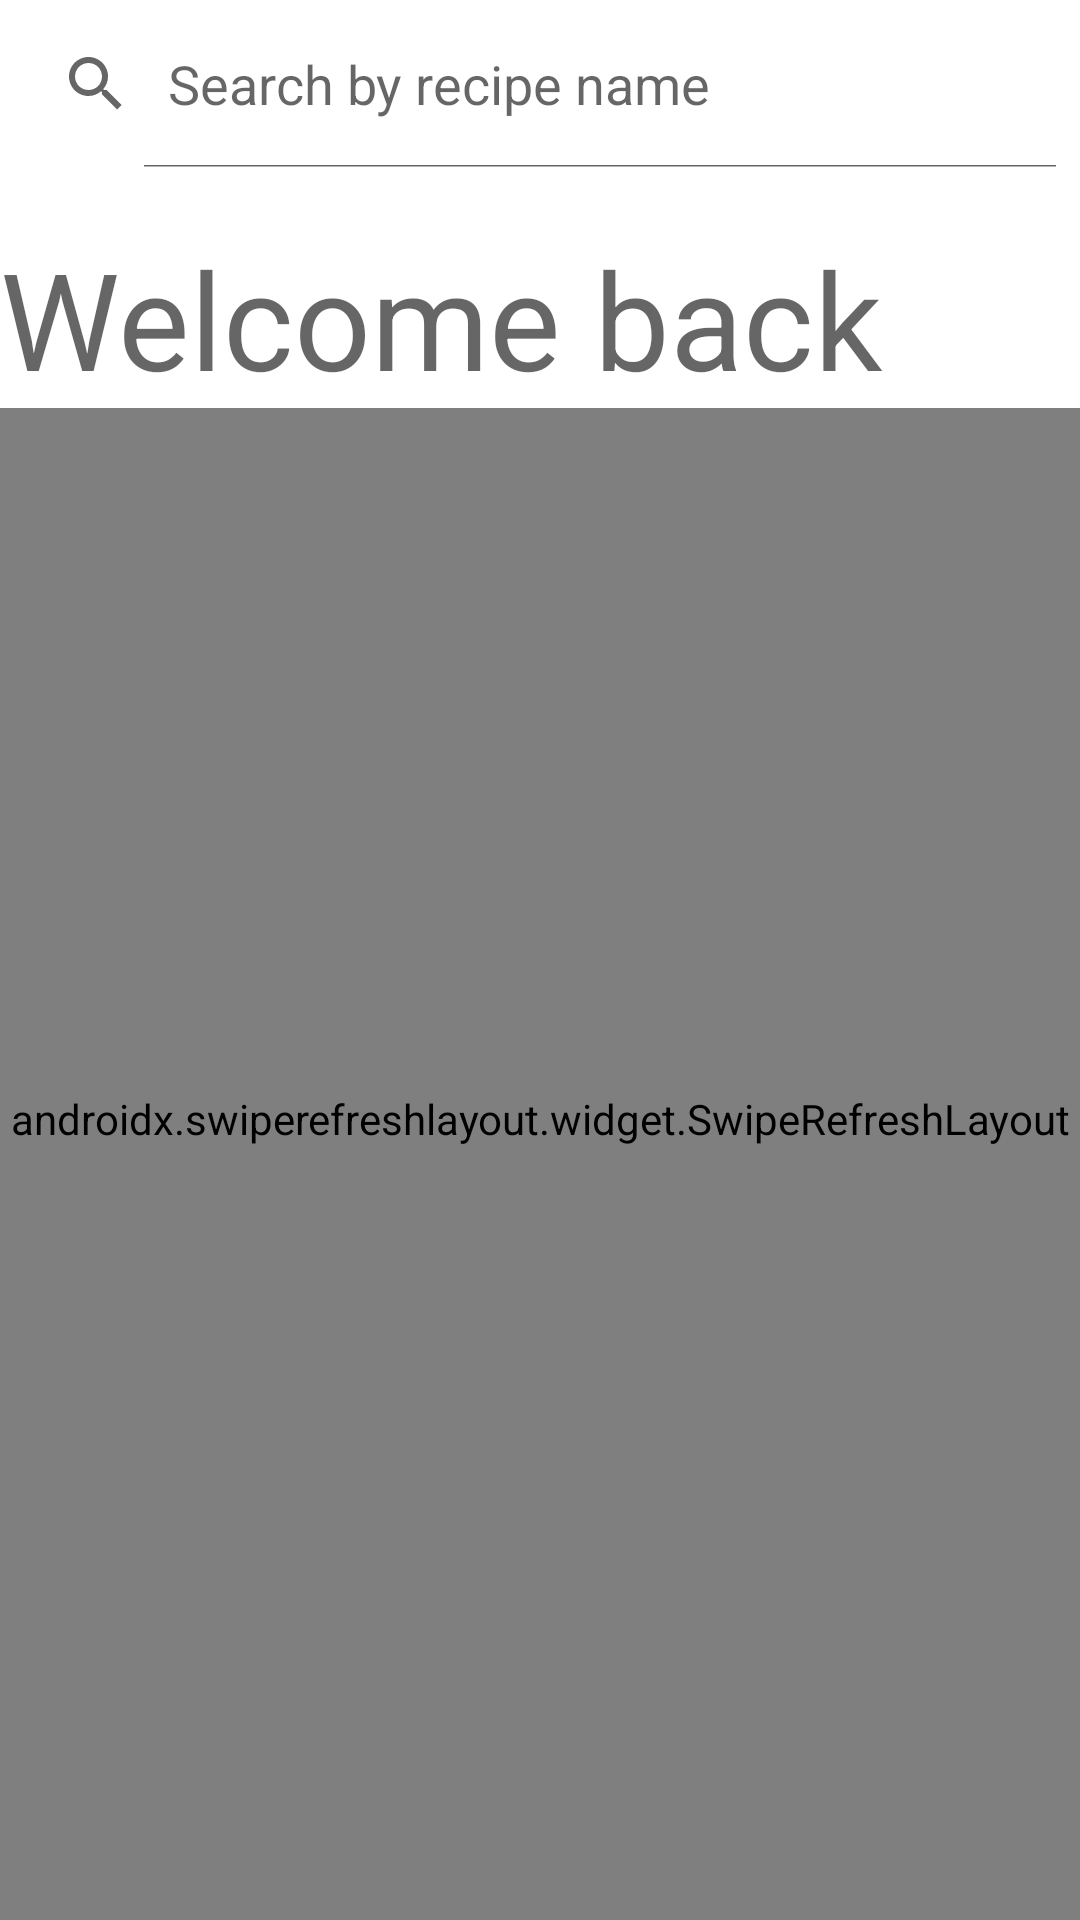

Reconstruct the res/layout file that produces this screen, plus the resources it refers to.
<!-- AndroidManifest.xml: application theme Theme.RecipeApp -->
<!-- res/layout/fragment_home.xml -->
<?xml version="1.0" encoding="utf-8"?>
<androidx.constraintlayout.widget.ConstraintLayout xmlns:android="http://schemas.android.com/apk/res/android"
    xmlns:app="http://schemas.android.com/apk/res-auto"
    xmlns:tools="http://schemas.android.com/tools"
    android:layout_width="match_parent"
    android:layout_height="match_parent"
    tools:context=".fragment.HomeFragment">

    <SearchView
        android:id="@+id/search_box"
        android:layout_width="match_parent"
        android:layout_height="56dp"
        android:backgroundTint="@color/light_grey"

        app:layout_constraintStart_toStartOf="parent"
        app:layout_constraintEnd_toEndOf="parent"
        app:layout_constraintTop_toTopOf="parent"
        android:onClick="clickSearch"
        android:focusedByDefault="false"
        android:iconifiedByDefault="false"
        android:queryHint="Search by recipe name"
        />

    <TextView
        android:id="@+id/welcome_back_label"
        android:layout_width="match_parent"
        android:layout_height="wrap_content"
        android:layout_marginTop="20dp"
        android:text="@string/site_title_home"
        android:textAppearance="@style/TextAppearance.AppCompat.Display2"
        app:layout_constraintLeft_toLeftOf="parent"
        app:layout_constraintTop_toBottomOf="@id/search_box"
        />


    <androidx.swiperefreshlayout.widget.SwipeRefreshLayout
        android:id="@+id/swipeContainer"
        android:layout_width="match_parent"
        android:layout_height="0dp"
        app:layout_constraintBottom_toBottomOf="parent"
        android:paddingBottom="30dp"
        app:layout_constraintStart_toStartOf="parent"
        app:layout_constraintEnd_toEndOf="parent"
        app:layout_constraintTop_toBottomOf="@+id/welcome_back_label"
        >

            <androidx.recyclerview.widget.RecyclerView
                android:id="@+id/recyclerViewOfMeals"
                android:layout_width="match_parent"
                android:layout_height="0dp"
                app:layout_constraintStart_toStartOf="parent"
                app:layout_constraintEnd_toEndOf="parent"
                tools:listitem="@layout/meal_preview_element"
                />

    </androidx.swiperefreshlayout.widget.SwipeRefreshLayout>


</androidx.constraintlayout.widget.ConstraintLayout>
<!-- res/layout/meal_preview_element.xml (included above) -->
<?xml version="1.0" encoding="utf-8"?>
<androidx.constraintlayout.widget.ConstraintLayout xmlns:android="http://schemas.android.com/apk/res/android"
    xmlns:app="http://schemas.android.com/apk/res-auto"
    xmlns:tools="http://schemas.android.com/tools"
    android:layout_width="match_parent"
    android:layout_height="140dp"
    android:layout_marginTop="15dp"
    android:layout_marginBottom="15dp"
    >

    <FrameLayout
        android:id="@+id/imageContainer"
        android:layout_width="140dp"
        android:layout_height="0dp"
        app:layout_constraintTop_toTopOf="parent"
        app:layout_constraintLeft_toLeftOf="parent"
        app:layout_constraintBottom_toBottomOf="parent"
        >

        

        <ImageView
            android:id="@+id/thumbImage"
            android:layout_width="match_parent"
            android:layout_height="match_parent"
            android:layout_margin="5dp"

            android:scaleType="centerCrop"
            tools:src="@mipmap/ic_sample_meal_foreground"
            android:contentDescription="thumb Image" />
        
        

        <ImageView
            android:layout_width="match_parent"
            android:layout_height="match_parent"
            android:src="@drawable/image_round_corners"
            android:contentDescription="simple round corners"
            />

    </FrameLayout>



    <androidx.constraintlayout.widget.ConstraintLayout
        android:id="@+id/contentLayout"
        android:layout_width="0dp"
        android:layout_height="0dp"
        app:layout_constraintLeft_toRightOf="@+id/imageContainer"
        app:layout_constraintTop_toTopOf="parent"
        app:layout_constraintBottom_toBottomOf="parent"
        app:layout_constraintRight_toRightOf="parent"
        android:padding="10dp">

        <TextView
            android:id="@+id/titleLabel"
            android:layout_width="match_parent"
            android:layout_height="45dp"
            android:autoSizeTextType="uniform"
            android:autoSizeMinTextSize="13dp"
            android:autoSizeMaxTextSize="20dp"
            android:autoSizeStepGranularity="2sp"
            android:text="Arrabiata with some stuff"

            android:textAppearance="@style/TextAppearance.AppCompat.Medium"
            app:layout_constraintLeft_toLeftOf="parent"
            app:layout_constraintTop_toTopOf="parent" />
        

        <TextView
            android:id="@+id/areaLabel"
            android:layout_width="wrap_content"
            android:layout_height="wrap_content"
            android:background="@drawable/badge_corners"
            android:text="Germany"
            android:textColor="@color/black"
            android:textAppearance="@style/TextAppearance.AppCompat.Small"
            app:layout_constraintLeft_toLeftOf="parent"
            app:layout_constraintTop_toBottomOf="@id/titleLabel"
            app:layout_constraintEnd_toStartOf="@id/categoryLabel"/>

        <TextView
            android:id="@+id/categoryLabel"
            android:layout_width="wrap_content"
            android:layout_height="wrap_content"
            android:background="@drawable/badge_corners"
            android:text="Vegetarian"
            android:textAppearance="@style/TextAppearance.AppCompat.Small"
            android:textColor="@color/black"
            app:layout_constraintEnd_toEndOf="parent"
            app:layout_constraintTop_toBottomOf="@id/titleLabel"
            app:layout_constraintLeft_toRightOf="@id/areaLabel"/>


        <TextView
            android:id="@+id/ingredientsLabel"
            android:layout_width="0dp"
            android:layout_marginTop="5dp"
            android:layout_height="wrap_content"
            android:layout_marginStart="3dp"
            android:textColor="@color/dark_grey"
            android:text="Here, Come, Some, Ingredients, And, Some, More"
            android:maxLines="2"
            android:ellipsize="end"
            android:textAppearance="@style/TextAppearance.AppCompat.Body2"
            app:layout_constraintBottom_toBottomOf="parent"
            app:layout_constraintLeft_toLeftOf="parent"
            app:layout_constraintRight_toRightOf="parent"
            app:layout_constraintTop_toBottomOf="@+id/categoryLabel"
            android:layout_marginEnd="32dp"
            />




    </androidx.constraintlayout.widget.ConstraintLayout>

    <com.google.android.material.floatingactionbutton.FloatingActionButton
        android:id="@+id/favoritesBtn"
        android:layout_width="wrap_content"
        android:layout_height="wrap_content"
        android:backgroundTint="@color/white"
        android:baselineAlignBottom="false"
        android:clickable="true"
        android:focusable="true"
        android:src="@drawable/ic_favouriteempty"
        android:tint="@color/black"
        android:tooltipText="Add the meal to your favorites"
        app:fabSize="mini"
        app:layout_anchor="@id/contentLayout"
        app:layout_anchorGravity="end|top"
        app:layout_constraintBottom_toBottomOf="parent"
        app:layout_constraintRight_toRightOf="parent"
        android:contentDescription="set as favorite" />
    


</androidx.constraintlayout.widget.ConstraintLayout>
<!-- resources referenced by this layout -->
<resources>
  <color name="black">#FF000000</color>
  <color name="dark_grey">#FF555555</color>
  <color name="light_grey">#EEEEEE</color>
  <color name="primary">#056c29</color>
  <color name="white">#FFFFFFFF</color>
  <!-- drawable badge_corners (drawable) -->
  <?xml version="1.0" encoding="utf-8"?>
  <shape android:shape="rectangle"
      xmlns:android="http://schemas.android.com/apk/res/android">
      <solid android:color="@color/light_grey" />
      <padding android:bottom="5dp" android:top="5dp" android:left="15dp" android:right="15dp" />
      <corners android:radius="30dp" />
  
  </shape>
  <!-- drawable image_round_corners (drawable) -->
  <?xml version="1.0" encoding="utf-8"?>
  <shape xmlns:android="http://schemas.android.com/apk/res/android" android:shape="rectangle">
      <solid android:color="#00ffffff" />
      
      <corners android:radius="10dp" />
      <stroke android:width="5dp" android:color="@color/primary" />
  </shape>
  <!-- mipmap ic_sample_meal_foreground: png bitmap (mipmap-hdpi, 66797 bytes) -->
  <string name="site_title_home">Welcome back</string>
  <style name="Theme.RecipeApp" parent="Theme.MaterialComponents.DayNight.DarkActionBar">
          
          <item name="colorPrimary">@color/primary</item>
          <item name="colorPrimaryVariant">@color/primaryDark</item>
          <item name="colorOnPrimary">@color/white</item>
          
          <item name="colorSecondary">@color/secondary</item>
          <item name="colorSecondaryVariant">@color/secondaryDark</item>
          <item name="colorOnSecondary">@color/black</item>
          
          <item name="android:statusBarColor" tools:targetApi="l">?attr/colorPrimaryVariant</item>
          
      </style>
  <color name="primaryDark">#045520</color>
  <color name="secondary">#8DBA59</color>
  <color name="secondaryDark">#62813D</color>
</resources>
